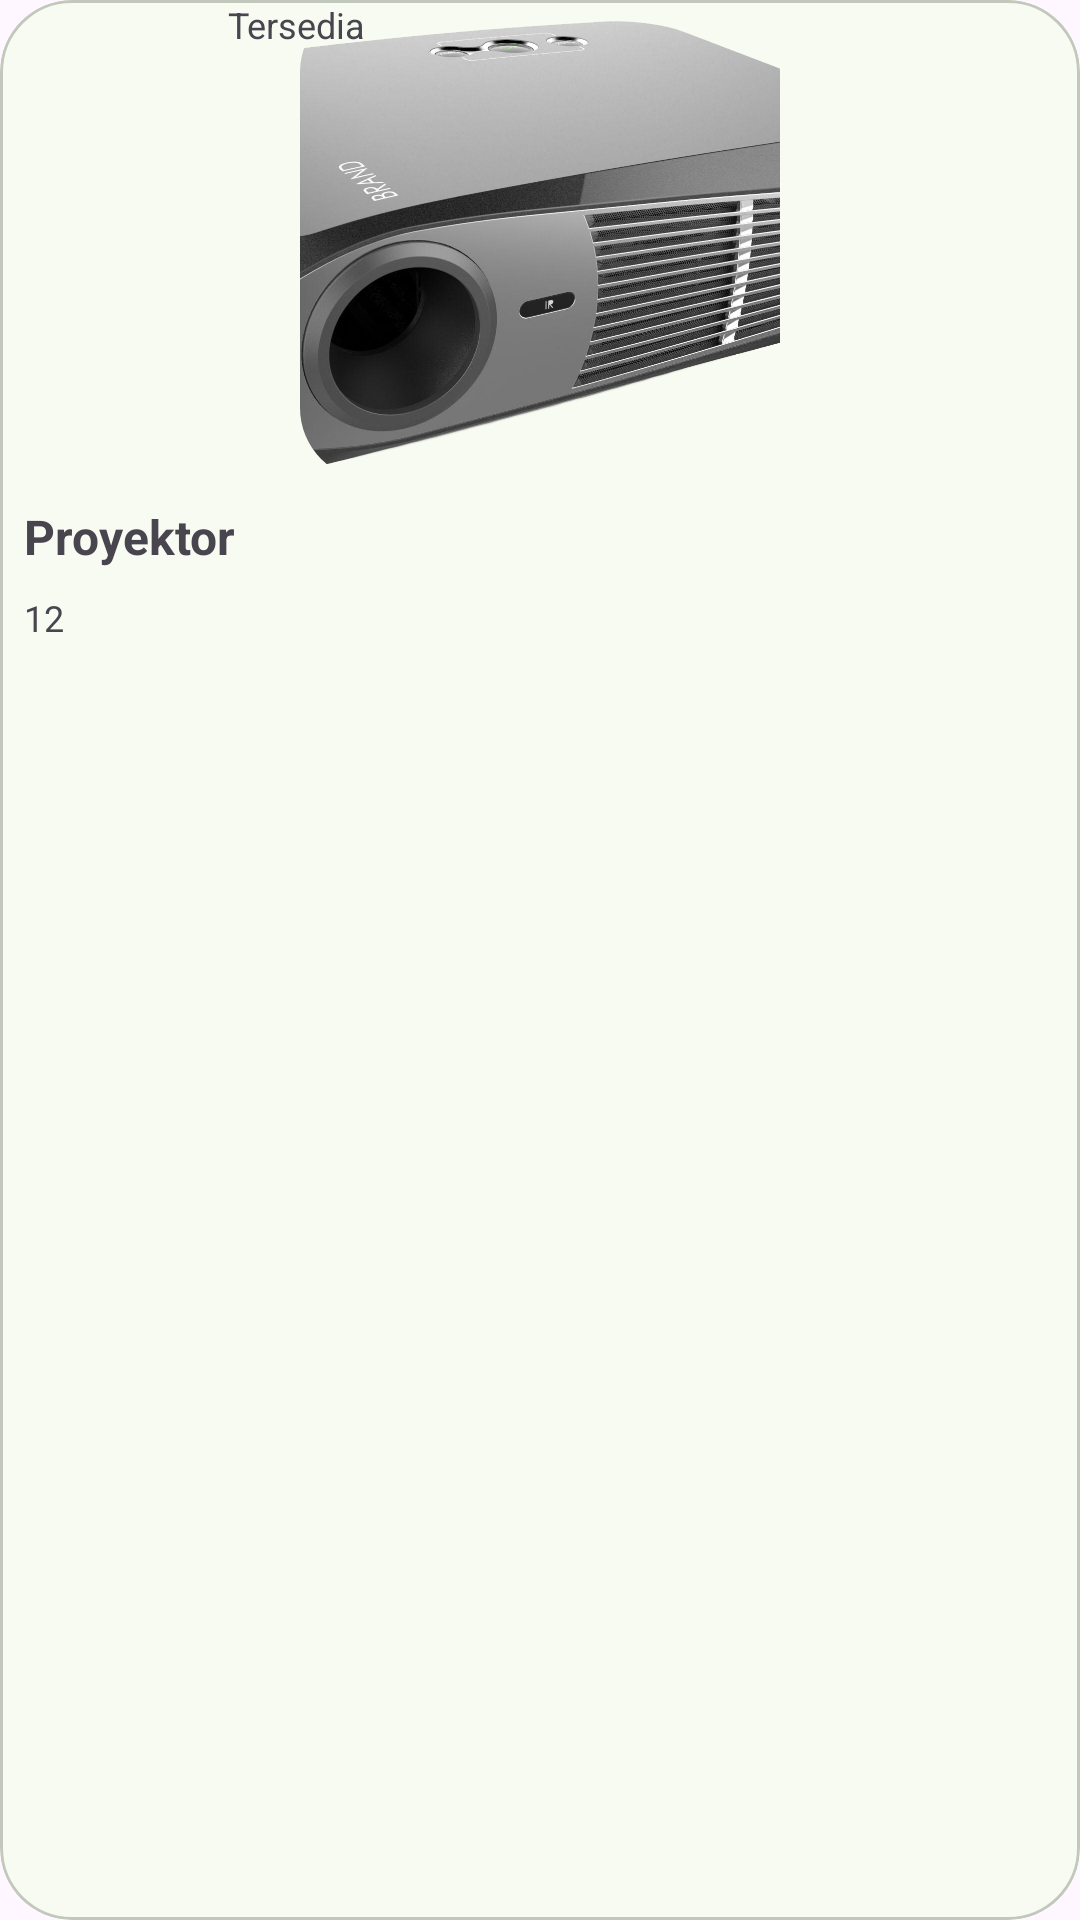

Reconstruct the res/layout file that produces this screen, plus the resources it refers to.
<!-- AndroidManifest.xml: application theme Theme.Sarpras -->
<!-- res/layout/contoh.xml -->
<?xml version="1.0" encoding="utf-8"?>
<com.google.android.material.card.MaterialCardView xmlns:android="http://schemas.android.com/apk/res/android"
    xmlns:tools="http://schemas.android.com/tools"
    android:layout_width="160dp"
    android:layout_height="wrap_content"
    xmlns:app="http://schemas.android.com/apk/res-auto"
    app:cardCornerRadius="24dp"
    android:layout_margin="8dp"
    android:layout_marginHorizontal="8dp">

    <androidx.constraintlayout.widget.ConstraintLayout
        android:layout_width="match_parent"
        android:layout_height="match_parent"
        android:orientation="vertical"
        android:paddingBottom="8dp">

        <com.google.android.material.imageview.ShapeableImageView
            android:id="@+id/iv_gambar"
            android:layout_width="160dp"
            android:layout_height="160dp"
            app:shapeAppearanceOverlay="@style/RoundedImage.24"
            app:srcCompat="@drawable/proyektor"
            android:scaleType="centerCrop"
            app:layout_constraintStart_toStartOf="parent"
            app:layout_constraintEnd_toEndOf="parent"
            app:layout_constraintTop_toTopOf="parent"/>

        <androidx.appcompat.widget.AppCompatTextView
            android:id="@+id/tv_barang"
            android:layout_width="0dp"
            android:layout_height="wrap_content"
            android:layout_margin="8dp"
            android:text="Proyektor"
            android:textStyle="bold"
            android:textSize="16sp"
            android:maxLines="1"
            android:ellipsize="end"
            app:layout_constraintEnd_toEndOf="@id/iv_gambar"
            app:layout_constraintTop_toBottomOf="@id/iv_gambar"
            app:layout_constraintStart_toStartOf="parent"/>

        <androidx.appcompat.widget.AppCompatTextView
            android:id="@+id/tv_jumlah"
            android:layout_width="0dp"
            android:layout_height="wrap_content"
            android:layout_marginTop="8dp"
            android:gravity="center_vertical"
            android:text="12"
            android:textSize="12sp"
            android:maxLines="1"
            android:ellipsize="end"
            android:drawablePadding="4dp"
            app:layout_constraintTop_toBottomOf="@id/tv_barang"
            app:layout_constraintStart_toStartOf="@id/tv_barang"
            app:layout_constraintEnd_toEndOf="@id/tv_barang"/>

        <TextView
            android:layout_width="wrap_content"
            android:layout_height="match_parent"
            android:text="Tersedia"
            android:textSize="12sp"
            android:layout_marginEnd="62dp"
            app:layout_constraintEnd_toEndOf="@id/tv_jumlah"
            app:layout_constraintStart_toStartOf="@+id/tv_jumlah"
            app:layout_constraintTop_toTopOf="@+id/tv_jumlah" />

    </androidx.constraintlayout.widget.ConstraintLayout>
</com.google.android.material.card.MaterialCardView>
<!-- resources referenced by this layout -->
<resources>
  <style name="RoundedImage.24">
          <item name="cornerFamily">rounded</item>
          <item name="cornerSize">24dp</item>
      </style>
  <style name="Theme.Sarpras" parent="Base.Theme.Sarpras" />
  <color name="md_theme_primary">#3E6837</color>
  <color name="md_theme_onPrimary">#FFFFFF</color>
  <color name="md_theme_primaryContainer">#BEF0B2</color>
  <color name="md_theme_onPrimaryContainer">#002202</color>
  <color name="md_theme_secondary">#53634E</color>
  <color name="md_theme_onSecondary">#FFFFFF</color>
  <color name="md_theme_secondaryContainer">#D6E8CE</color>
  <color name="md_theme_onSecondaryContainer">#111F0F</color>
  <color name="md_theme_tertiary">#386569</color>
  <color name="md_theme_onTertiary">#FFFFFF</color>
  <color name="md_theme_tertiaryContainer">#BCEBEF</color>
  <color name="md_theme_onTertiaryContainer">#002022</color>
  <color name="md_theme_error">#BA1A1A</color>
  <color name="md_theme_onError">#FFFFFF</color>
  <color name="md_theme_errorContainer">#FFDAD6</color>
  <color name="md_theme_onErrorContainer">#410002</color>
  <color name="md_theme_onBackground">#191D17</color>
  <color name="md_theme_surface">#F7FBF1</color>
  <color name="md_theme_onSurface">#191D17</color>
  <color name="md_theme_surfaceVariant">#DEE4D8</color>
  <color name="md_theme_onSurfaceVariant">#42493F</color>
  <color name="md_theme_outline">#73796E</color>
  <color name="md_theme_outlineVariant">#C2C8BC</color>
  <color name="md_theme_inverseSurface">#2D322B</color>
  <color name="md_theme_inverseOnSurface">#EFF2E8</color>
  <color name="md_theme_inversePrimary">#A3D398</color>
  <color name="md_theme_primaryFixed">#BEF0B2</color>
  <color name="md_theme_onPrimaryFixed">#002202</color>
  <color name="md_theme_primaryFixedDim">#A3D398</color>
  <color name="md_theme_onPrimaryFixedVariant">#265022</color>
  <color name="md_theme_secondaryFixed">#D6E8CE</color>
  <color name="md_theme_onSecondaryFixed">#111F0F</color>
  <color name="md_theme_secondaryFixedDim">#BACCB2</color>
  <color name="md_theme_onSecondaryFixedVariant">#3C4B38</color>
  <color name="md_theme_tertiaryFixed">#BCEBEF</color>
  <color name="md_theme_onTertiaryFixed">#002022</color>
  <color name="md_theme_tertiaryFixedDim">#A0CFD3</color>
  <color name="md_theme_onTertiaryFixedVariant">#1E4D51</color>
  <color name="md_theme_surfaceDim">#D8DBD2</color>
  <color name="md_theme_surfaceBright">#F7FBF1</color>
  <color name="md_theme_surfaceContainerLowest">#FFFFFF</color>
  <color name="md_theme_surfaceContainerLow">#F2F5EB</color>
  <color name="md_theme_surfaceContainer">#ECEFE6</color>
  <color name="md_theme_surfaceContainerHigh">#E6E9E0</color>
  <color name="md_theme_surfaceContainerHighest">#E0E4DA</color>
</resources>
